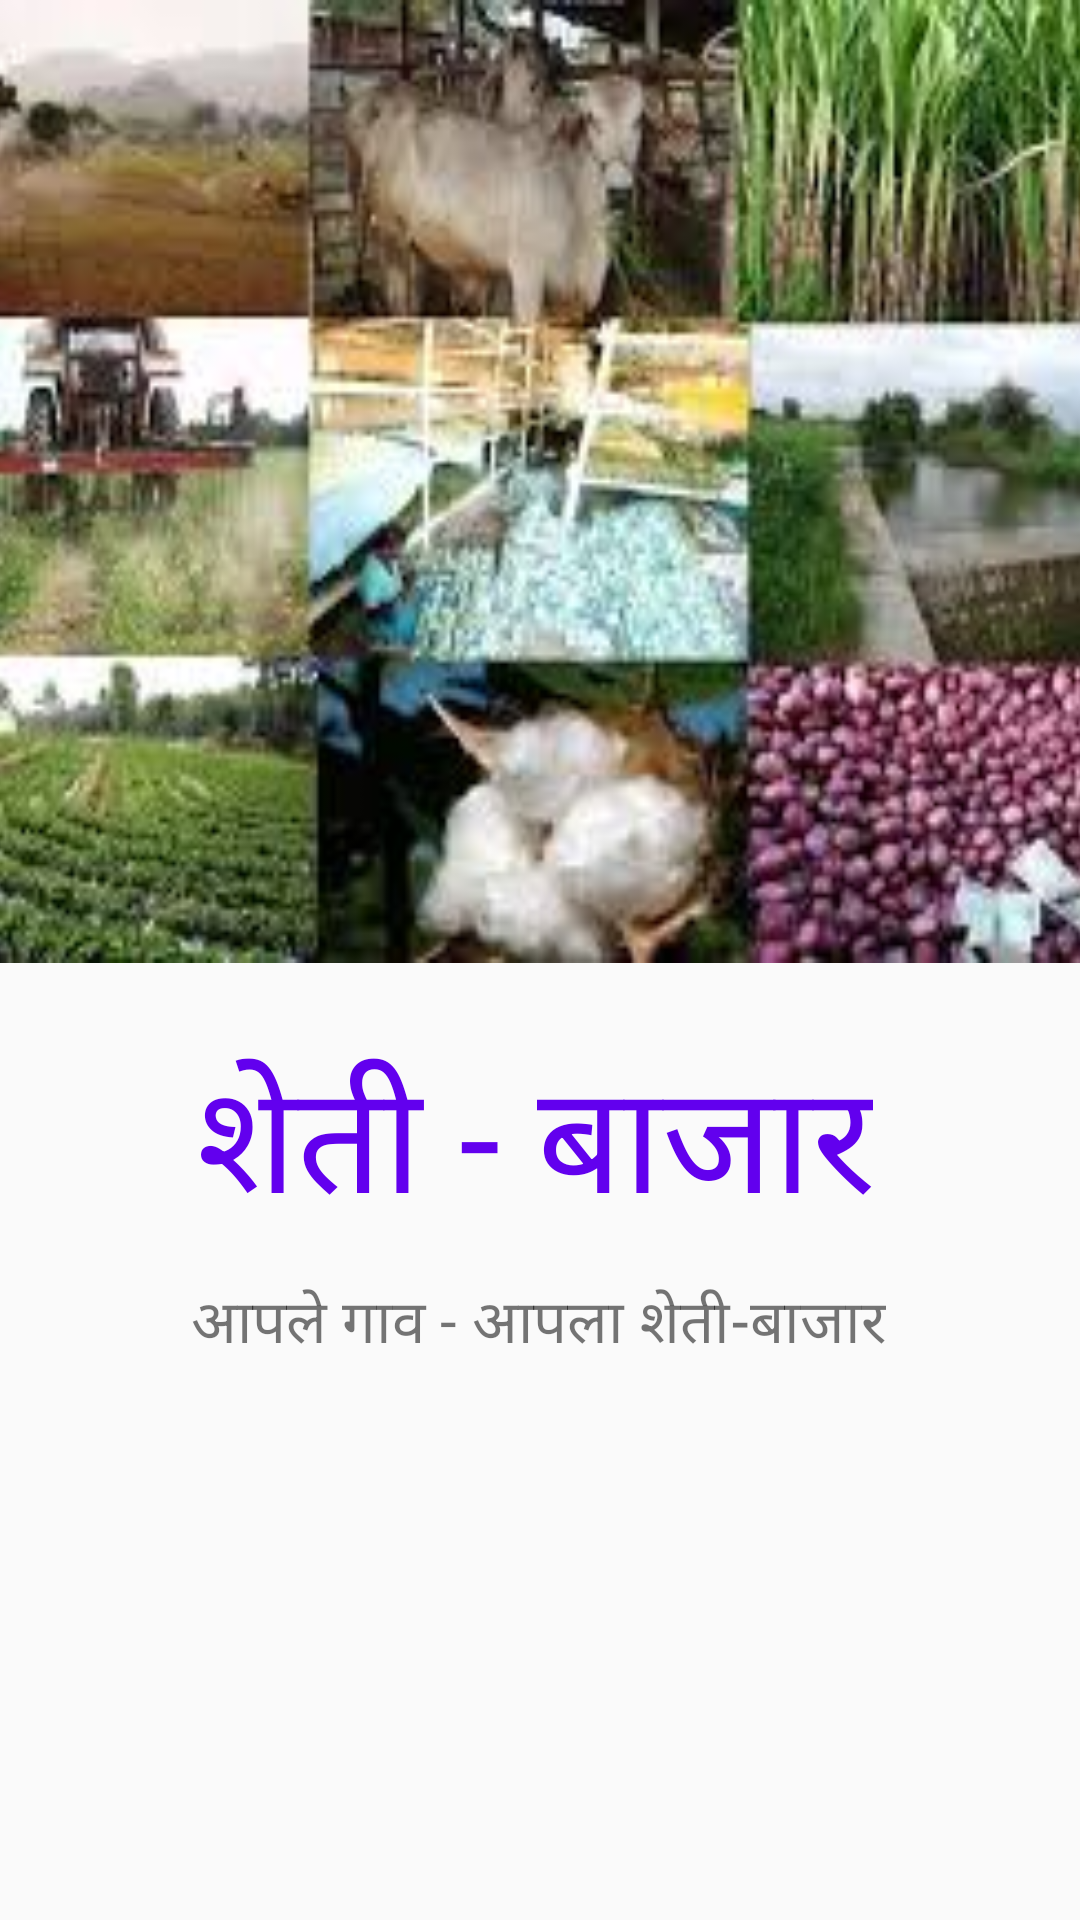

Reconstruct the res/layout file that produces this screen, plus the resources it refers to.
<!-- AndroidManifest.xml: activity theme Theme.AppCompat.Light.NoActionBar -->
<!-- res/layout/activity_splash.xml -->
<?xml version="1.0" encoding="utf-8"?>
<androidx.constraintlayout.widget.ConstraintLayout xmlns:android="http://schemas.android.com/apk/res/android"
    xmlns:app="http://schemas.android.com/apk/res-auto"
    xmlns:tools="http://schemas.android.com/tools"
    android:layout_width="match_parent"
    android:layout_height="match_parent"
    tools:context=".activities.SplashActivity">

    <ImageView
        android:id="@+id/imageView"
        android:layout_width="415dp"
        android:layout_height="321dp"
        android:layout_marginStart="8dp"
        android:layout_marginLeft="8dp"
        android:layout_marginEnd="8dp"
        android:layout_marginRight="8dp"
        android:scaleType="fitXY"
        android:src="@drawable/splash_logo"
        app:layout_constraintEnd_toEndOf="parent"
        app:layout_constraintStart_toStartOf="parent"
        app:layout_constraintTop_toTopOf="parent" />

    <TextView
        android:layout_width="wrap_content"
        android:layout_height="wrap_content"
        android:layout_marginTop="8dp"
        android:layout_marginEnd="8dp"
        android:layout_marginRight="8dp"
        android:layout_marginBottom="8dp"
        android:text="शेती - बाजार"
        android:textSize="50sp"
        android:textColor="@color/colorPrimary"
        app:layout_constraintBottom_toTopOf="@+id/textView"
        app:layout_constraintEnd_toEndOf="parent"
        app:layout_constraintHorizontal_bias="0.516"
        app:layout_constraintStart_toStartOf="parent"
        app:layout_constraintTop_toBottomOf="@+id/imageView"
        app:layout_constraintVertical_bias="1.0" />

    <TextView
        android:id="@+id/textView"
        android:layout_width="wrap_content"
        android:layout_height="wrap_content"
        android:layout_marginStart="8dp"
        android:layout_marginLeft="8dp"
        android:layout_marginEnd="8dp"
        android:layout_marginRight="8dp"
        android:layout_marginBottom="184dp"
        android:text="आपले गाव - आपला शेती-बाजार"
        android:textSize="20sp"
        app:layout_constraintBottom_toBottomOf="parent"
        app:layout_constraintEnd_toEndOf="parent"
        app:layout_constraintHorizontal_bias="0.496"
        app:layout_constraintStart_toStartOf="parent" />


</androidx.constraintlayout.widget.ConstraintLayout>
<!-- resources referenced by this layout -->
<resources>
  <color name="colorPrimary">#6200EE</color>
  <!-- drawable splash_logo: jpg bitmap (drawable, 14531 bytes) -->
</resources>
